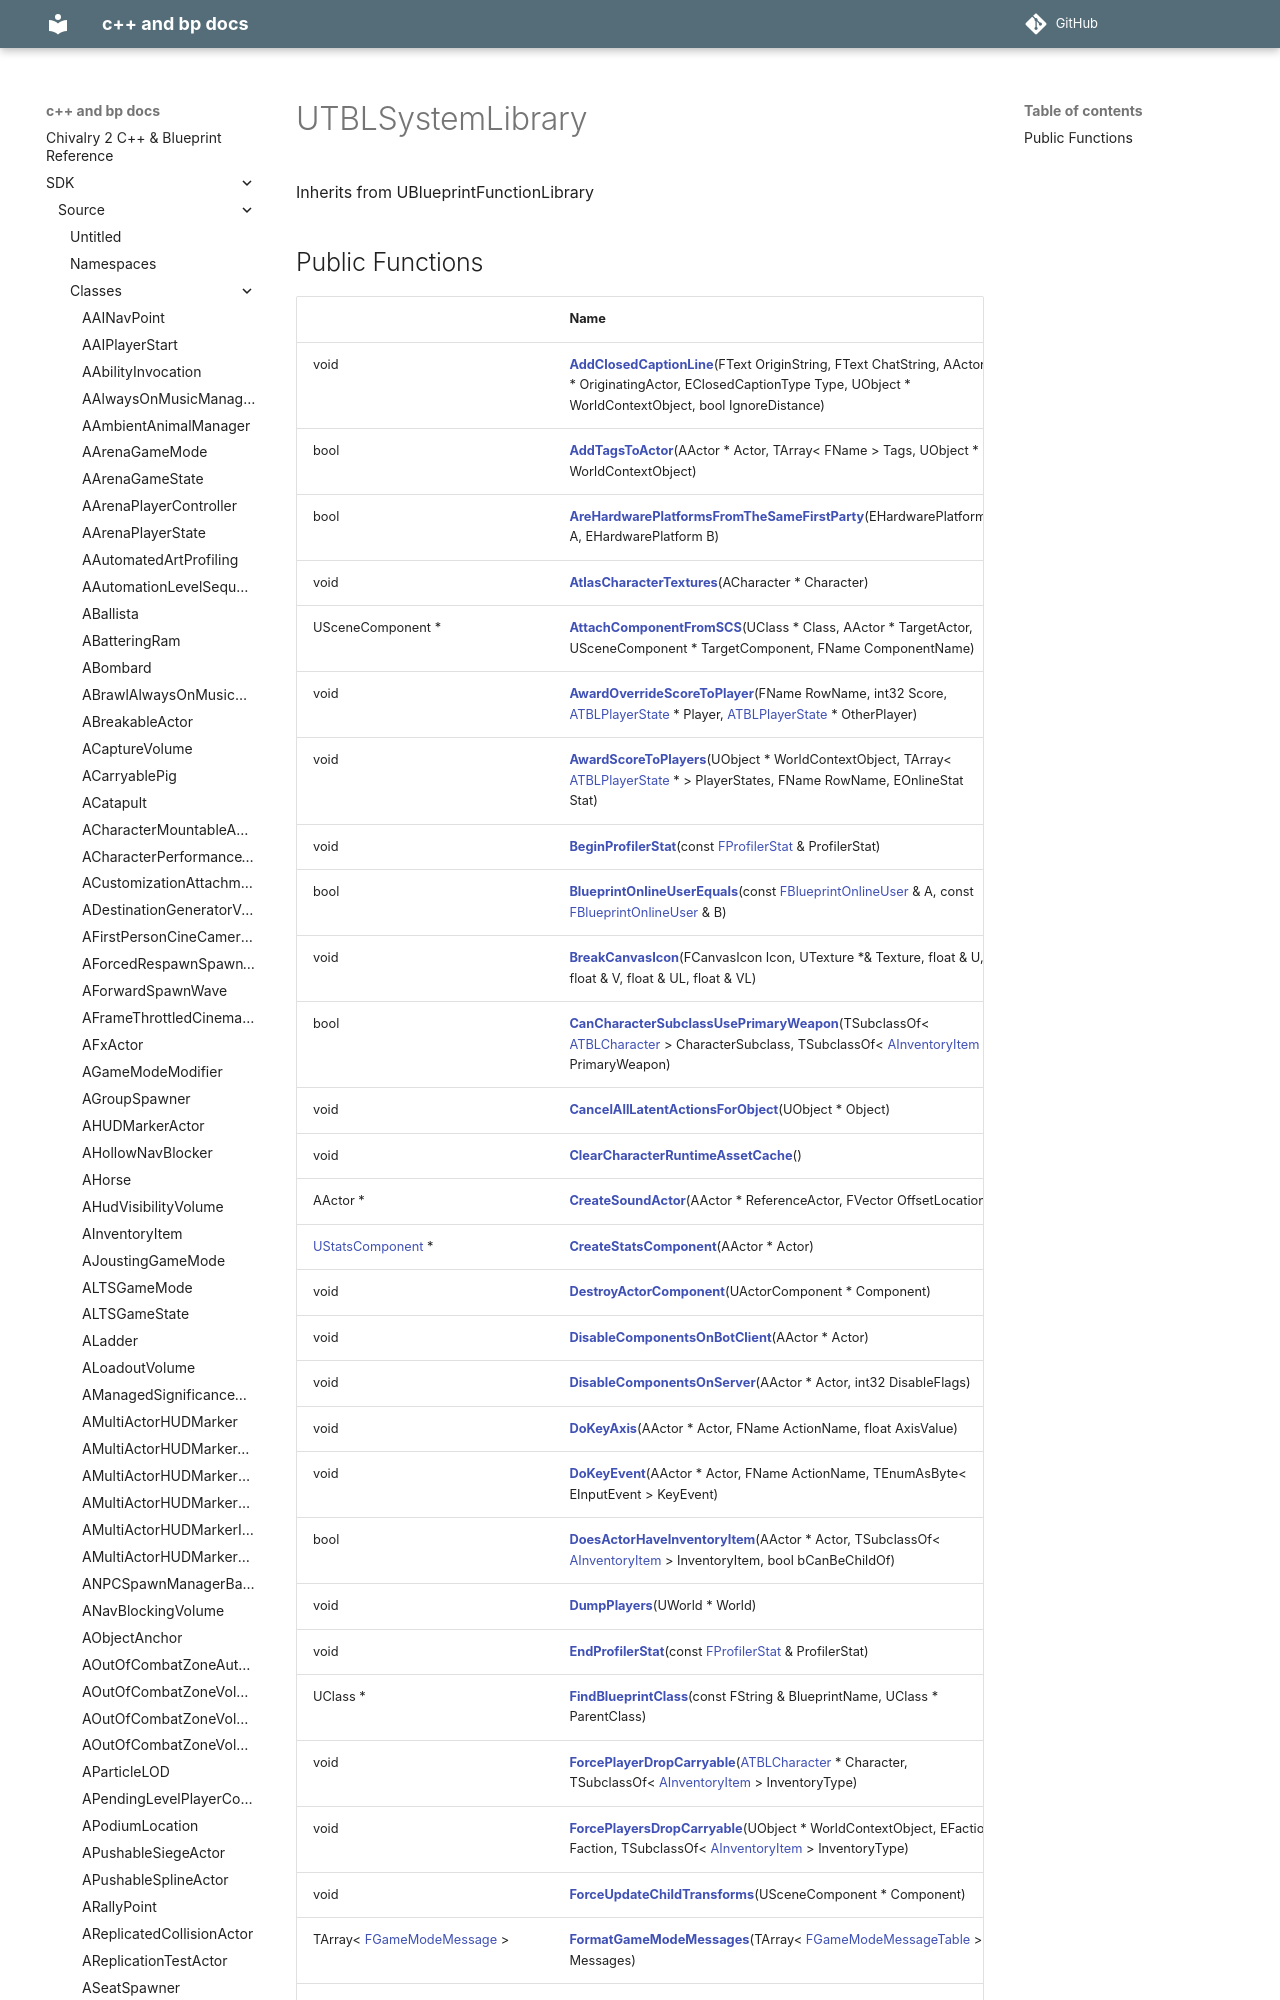

repository: Knutschbert/chiv2-tblcpp-mkdocs-clean · page: SDK/Source/Classes/classUTBLSystemLibrary/index.html · generator: mkdocs

---
title: UTBLSystemLibrary
type: class
aliases: UTBLSystemLibrary
share: false

---

# UTBLSystemLibrary





Inherits from UBlueprintFunctionLibrary

## Public Functions

|                | Name           |
| -------------- | -------------- |
| void | **[[AddClosedCaptionLine]]**(FText OriginString, FText ChatString, AActor * OriginatingActor, EClosedCaptionType Type, UObject * WorldContextObject, bool IgnoreDistance) |
| bool | **[[AddTagsToActor]]**(AActor * Actor, TArray< FName > Tags, UObject * WorldContextObject) |
| bool | **[[AreHardwarePlatformsFromTheSameFirstParty]]**(EHardwarePlatform A, EHardwarePlatform B) |
| void | **[[AtlasCharacterTextures]]**(ACharacter * Character) |
| USceneComponent * | **[[AttachComponentFromSCS]]**(UClass * Class, AActor * TargetActor, USceneComponent * TargetComponent, FName ComponentName) |
| void | **[[AwardOverrideScoreToPlayer]]**(FName RowName, int32 Score, [ATBLPlayerState](/docs/SDK/Source/Classes/classATBLPlayerState.md) * Player, [ATBLPlayerState](/docs/SDK/Source/Classes/classATBLPlayerState.md) * OtherPlayer) |
| void | **[[AwardScoreToPlayers]]**(UObject * WorldContextObject, TArray< [ATBLPlayerState](/docs/SDK/Source/Classes/classATBLPlayerState.md) * > PlayerStates, FName RowName, EOnlineStat Stat) |
| void | **[[BeginProfilerStat]]**(const [FProfilerStat](/docs/SDK/Source/Classes/structFProfilerStat.md) & ProfilerStat) |
| bool | **[[BlueprintOnlineUserEquals]]**(const [FBlueprintOnlineUser](/docs/SDK/Source/Classes/structFBlueprin
